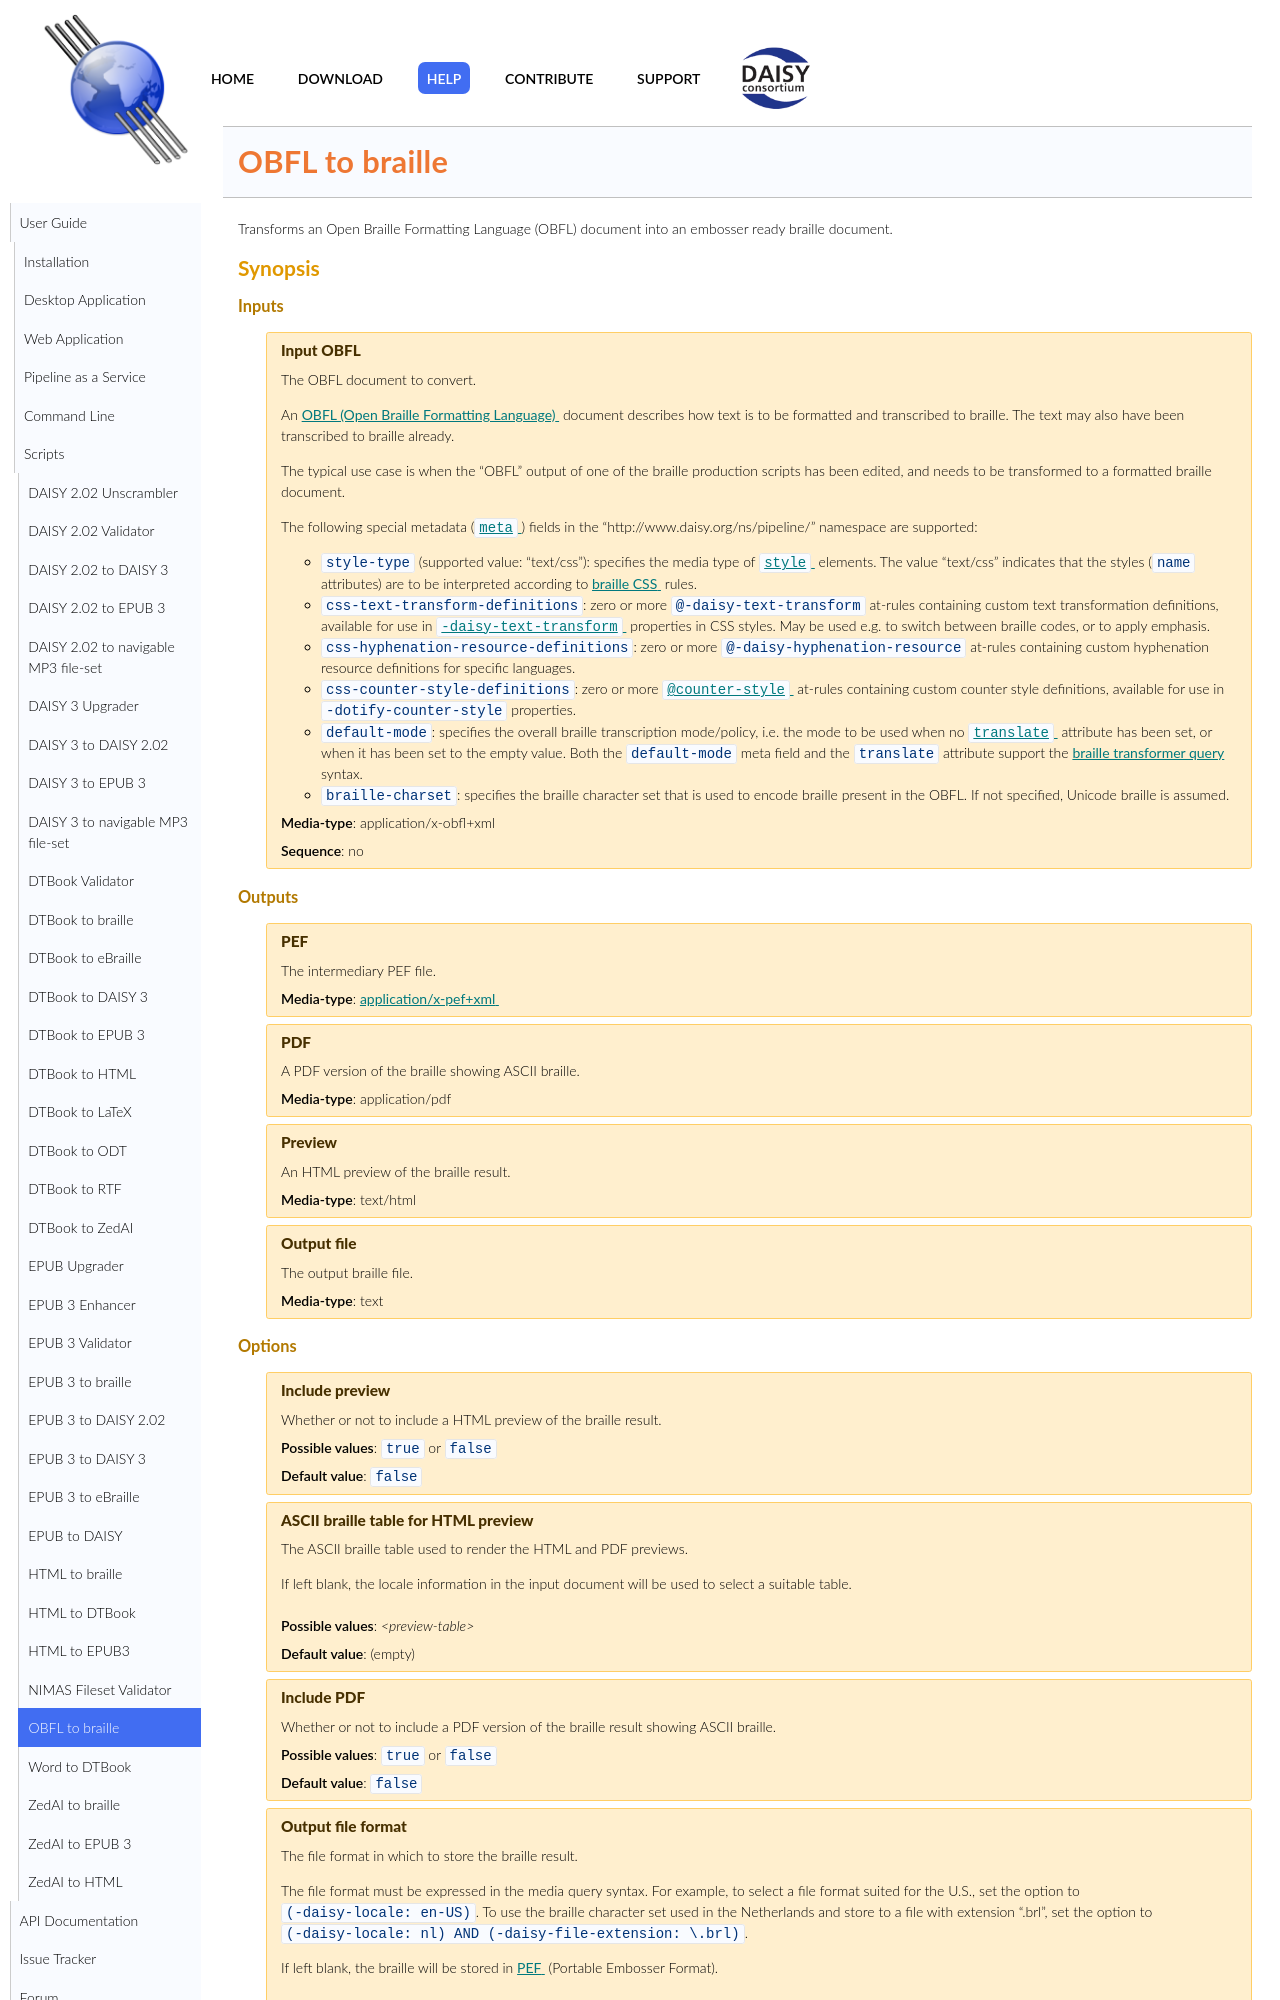

repository: daisy/pipeline · page: modules/braille/dotify-utils/doc/obfl-to-pef.html · generator: jekyll

<link rel="dp2:permalink" href="http://daisy.github.io/pipeline/Get-Help/User-Guide/Scripts/obfl-to-pef/"/>
<link rev="dp2:doc" href="../src/main/resources/xml/obfl-to-pef.script.xpl"/>
<link rel="rdf:type" href="http://www.daisy.org/ns/pipeline/userdoc"/>
